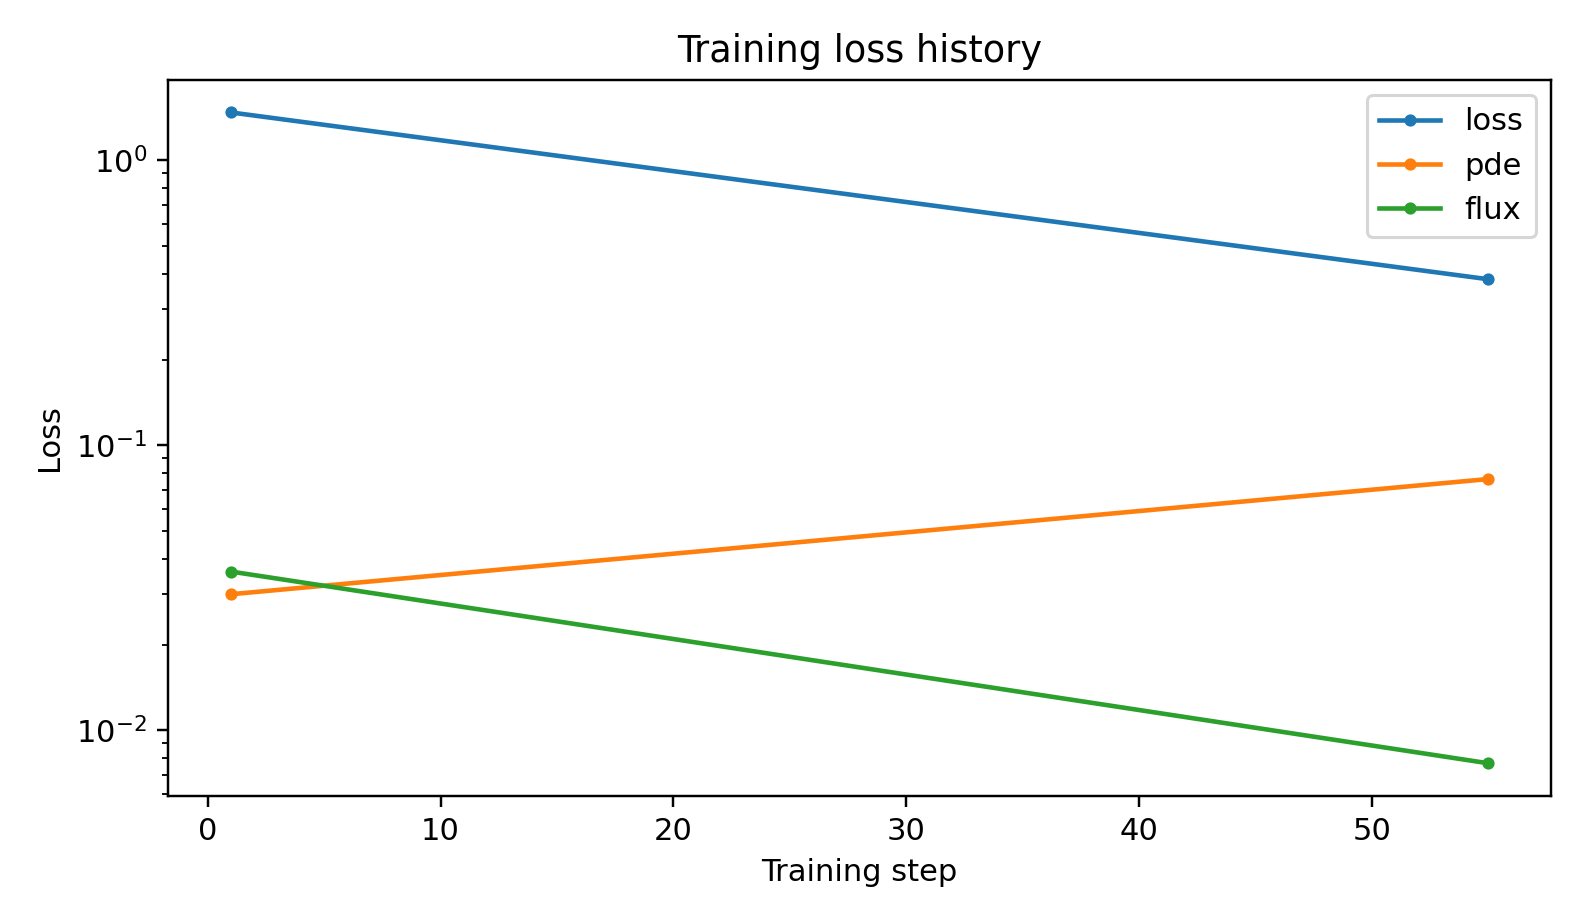

Source data for this figure (header and first rows):
step, total, pde, initial, center, flux
1, 1.473141503641e+00, 3.004775917540e-02, 0.000000000000e+00, 0.000000000000e+00, 3.607734361163e-02
55, 3.829107305348e-01, 7.618972934193e-02, 0.000000000000e+00, 0.000000000000e+00, 7.668025029821e-03
